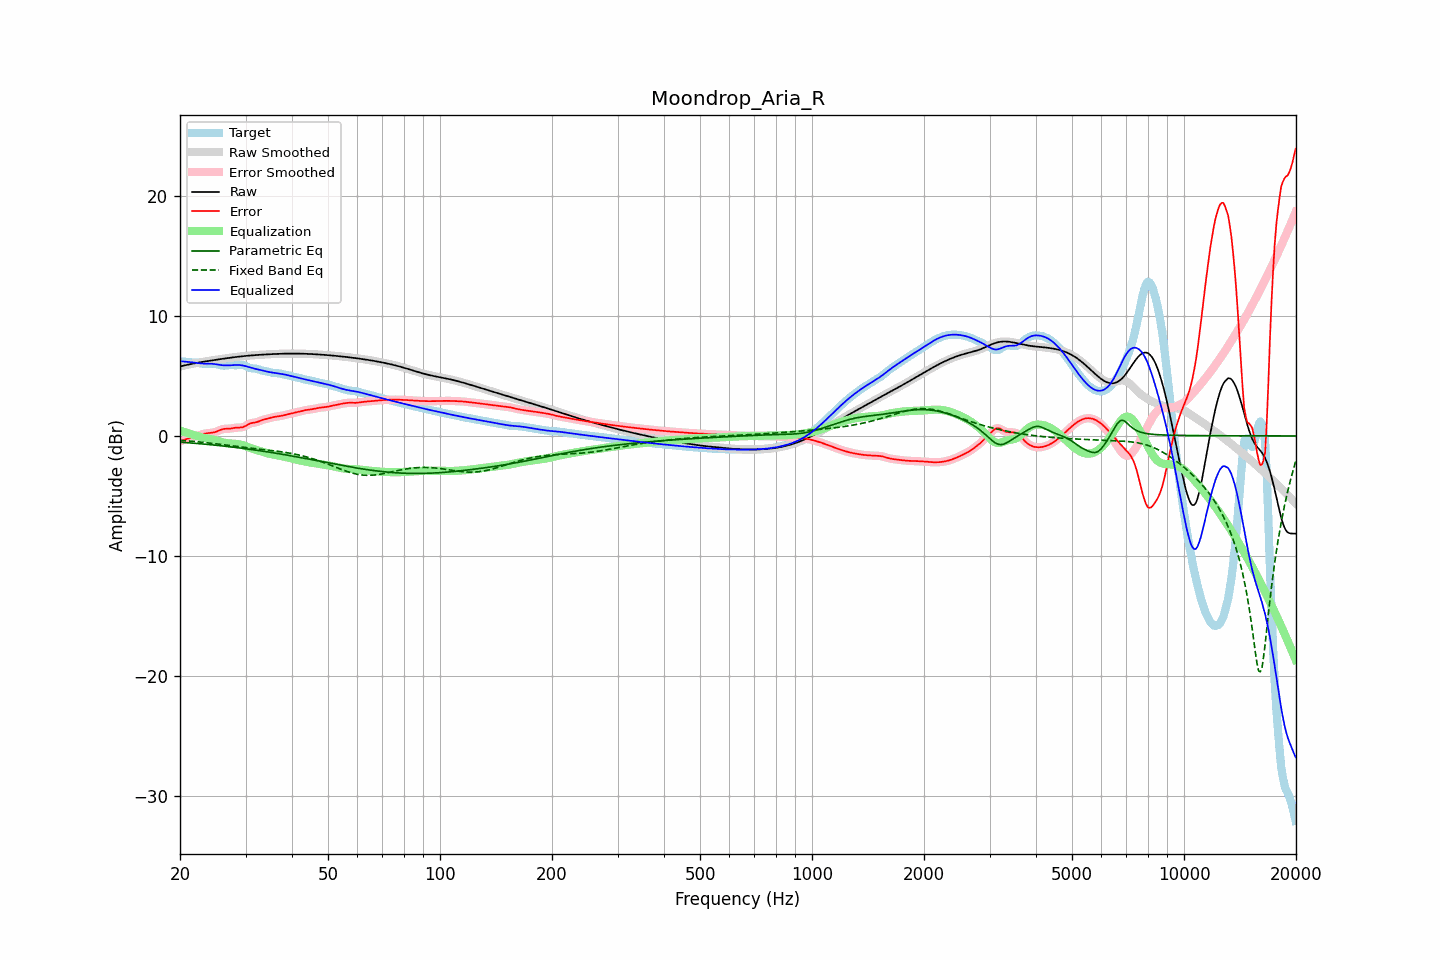

Values plotted in this chart, from the file beside it:
frequency, raw, error, smoothed, error_smoothed, equalization, parametric_eq, fixed_band_eq, equalized_raw, equalized_smoothed, target
20.00, 5.79, -0.44, 5.79, -0.44, 0.44, -0.52, -0.37, 6.23, 6.23, 6.24
20.20, 5.83, -0.40, 5.83, -0.40, 0.40, -0.53, -0.38, 6.22, 6.22, 6.22
20.40, 5.86, -0.35, 5.86, -0.35, 0.35, -0.54, -0.39, 6.21, 6.21, 6.21
20.61, 5.89, -0.31, 5.89, -0.31, 0.31, -0.55, -0.40, 6.20, 6.20, 6.20
20.81, 5.92, -0.26, 5.92, -0.26, 0.27, -0.56, -0.41, 6.19, 6.19, 6.18
21.02, 5.95, -0.22, 5.95, -0.22, 0.23, -0.57, -0.42, 6.17, 6.17, 6.17
21.23, 5.98, -0.18, 5.98, -0.18, 0.18, -0.58, -0.43, 6.16, 6.16, 6.16
21.44, 6.01, -0.14, 6.01, -0.14, 0.14, -0.59, -0.44, 6.15, 6.15, 6.15
21.66, 6.03, -0.10, 6.03, -0.10, 0.10, -0.60, -0.45, 6.13, 6.13, 6.13
21.87, 6.06, -0.06, 6.06, -0.06, 0.06, -0.61, -0.46, 6.12, 6.12, 6.12
22.09, 6.08, -0.02, 6.08, -0.02, 0.02, -0.62, -0.48, 6.10, 6.10, 6.11
22.31, 6.11, 0.02, 6.11, 0.02, -0.02, -0.63, -0.49, 6.08, 6.08, 6.09
22.54, 6.13, 0.06, 6.13, 0.06, -0.06, -0.64, -0.50, 6.07, 6.07, 6.07
22.76, 6.15, 0.10, 6.15, 0.10, -0.10, -0.66, -0.51, 6.05, 6.05, 6.05
22.99, 6.18, 0.14, 6.18, 0.14, -0.14, -0.67, -0.53, 6.04, 6.04, 6.03
23.22, 6.20, 0.18, 6.20, 0.18, -0.17, -0.68, -0.54, 6.03, 6.03, 6.02
23.45, 6.22, 0.21, 6.22, 0.21, -0.19, -0.69, -0.56, 6.03, 6.03, 6.01
23.69, 6.24, 0.23, 6.24, 0.23, -0.22, -0.70, -0.57, 6.03, 6.03, 6.01
23.92, 6.26, 0.24, 6.26, 0.24, -0.24, -0.72, -0.59, 6.03, 6.03, 6.02
24.16, 6.28, 0.25, 6.28, 0.25, -0.26, -0.73, -0.60, 6.02, 6.02, 6.03
24.40, 6.30, 0.27, 6.30, 0.27, -0.29, -0.74, -0.62, 6.02, 6.02, 6.03
24.65, 6.32, 0.29, 6.32, 0.29, -0.32, -0.76, -0.63, 6.01, 6.01, 6.03
24.89, 6.34, 0.33, 6.34, 0.33, -0.35, -0.77, -0.65, 5.99, 5.99, 6.01
25.14, 6.36, 0.38, 6.36, 0.38, -0.40, -0.78, -0.67, 5.97, 5.97, 5.98
25.39, 6.38, 0.44, 6.38, 0.44, -0.44, -0.80, -0.68, 5.95, 5.95, 5.95
25.65, 6.40, 0.50, 6.40, 0.49, -0.48, -0.81, -0.70, 5.92, 5.92, 5.91
25.91, 6.42, 0.54, 6.42, 0.54, -0.52, -0.83, -0.72, 5.91, 5.91, 5.88
26.16, 6.44, 0.58, 6.44, 0.58, -0.55, -0.84, -0.73, 5.89, 5.89, 5.86
26.43, 6.46, 0.60, 6.46, 0.59, -0.58, -0.86, -0.75, 5.88, 5.88, 5.87
26.69, 6.48, 0.60, 6.48, 0.60, -0.60, -0.87, -0.77, 5.88, 5.88, 5.88
26.96, 6.50, 0.60, 6.50, 0.60, -0.62, -0.89, -0.79, 5.88, 5.88, 5.90
27.23, 6.52, 0.61, 6.52, 0.61, -0.63, -0.90, -0.80, 5.89, 5.89, 5.91
27.50, 6.54, 0.63, 6.54, 0.63, -0.64, -0.92, -0.82, 5.90, 5.90, 5.91
27.77, 6.56, 0.65, 6.56, 0.65, -0.65, -0.93, -0.84, 5.91, 5.91, 5.90
28.05, 6.57, 0.68, 6.57, 0.67, -0.66, -0.95, -0.86, 5.92, 5.92, 5.90
28.33, 6.59, 0.69, 6.59, 0.69, -0.67, -0.97, -0.88, 5.92, 5.92, 5.90
28.62, 6.61, 0.70, 6.61, 0.70, -0.68, -0.98, -0.89, 5.92, 5.92, 5.90
28.90, 6.62, 0.70, 6.62, 0.70, -0.70, -1.00, -0.91, 5.92, 5.92, 5.92
29.19, 6.64, 0.71, 6.64, 0.71, -0.73, -1.02, -0.93, 5.90, 5.90, 5.93
29.48, 6.65, 0.73, 6.65, 0.73, -0.77, -1.03, -0.94, 5.88, 5.88, 5.93
29.78, 6.66, 0.78, 6.66, 0.78, -0.81, -1.05, -0.96, 5.85, 5.85, 5.88
30.08, 6.68, 0.85, 6.68, 0.85, -0.86, -1.07, -0.98, 5.82, 5.82, 5.83
30.38, 6.69, 0.93, 6.69, 0.93, -0.91, -1.09, -0.99, 5.78, 5.78, 5.76
30.68, 6.70, 1.00, 6.70, 1.00, -0.96, -1.11, -1.01, 5.74, 5.74, 5.70
30.99, 6.71, 1.05, 6.71, 1.05, -1.01, -1.12, -1.03, 5.70, 5.70, 5.66
31.30, 6.72, 1.09, 6.72, 1.08, -1.06, -1.14, -1.04, 5.66, 5.66, 5.64
31.61, 6.74, 1.11, 6.73, 1.11, -1.11, -1.16, -1.06, 5.62, 5.62, 5.63
31.93, 6.74, 1.13, 6.74, 1.13, -1.15, -1.18, -1.07, 5.59, 5.59, 5.62
32.24, 6.75, 1.16, 6.75, 1.17, -1.19, -1.20, -1.09, 5.56, 5.56, 5.59
32.57, 6.76, 1.21, 6.76, 1.21, -1.23, -1.22, -1.10, 5.54, 5.54, 5.55
32.89, 6.77, 1.27, 6.77, 1.27, -1.27, -1.24, -1.12, 5.51, 5.51, 5.50
33.22, 6.78, 1.32, 6.78, 1.32, -1.31, -1.26, -1.13, 5.48, 5.48, 5.46
33.55, 6.79, 1.36, 6.79, 1.36, -1.35, -1.28, -1.14, 5.44, 5.44, 5.43
33.89, 6.80, 1.39, 6.80, 1.39, -1.39, -1.30, -1.16, 5.40, 5.41, 5.40
34.23, 6.80, 1.42, 6.80, 1.43, -1.43, -1.32, -1.17, 5.37, 5.37, 5.38
34.57, 6.81, 1.46, 6.81, 1.46, -1.47, -1.34, -1.19, 5.34, 5.34, 5.35
34.92, 6.82, 1.50, 6.82, 1.50, -1.50, -1.36, -1.20, 5.32, 5.32, 5.32
35.27, 6.83, 1.54, 6.83, 1.54, -1.53, -1.38, -1.22, 5.30, 5.30, 5.29
35.62, 6.83, 1.57, 6.83, 1.57, -1.55, -1.41, -1.23, 5.28, 5.28, 5.26
35.97, 6.84, 1.59, 6.84, 1.59, -1.58, -1.43, -1.25, 5.26, 5.26, 5.25
... 635 more rows
